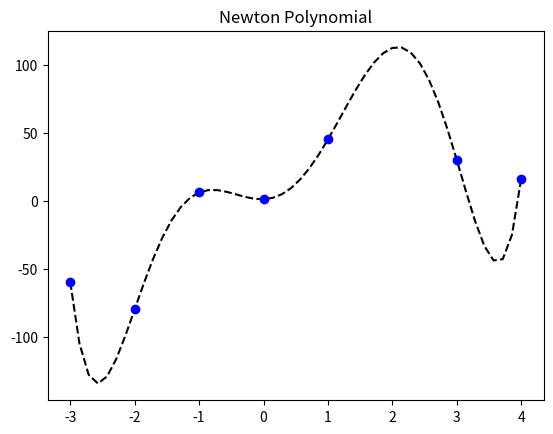

Generate this figure with matplotlib:
"""
[redacted]
@__WHEN YOU FEEL LIKE QUITTING, THINK ABOUT WHY YOU STARTED__@
"""


import numpy as np
import matplotlib.pyplot as plt


class Newtons_Divided_Differences:
    def __init__(self, differences):
        self.differences = differences

    def __call__(self, x):
        """
        this function is for calculating y from given x using all the difference coefficients
        x can be a single value or a numpy
        the formula being used:
        f(x) = f [x0] + (x-x0) f[x0,x1] + (x-x0) (x-x1) f[x0,x1,x2] + . . . + (x-x0) (x-x1) . . . (x-xk-1) f[x0, x1, . . ., xk]

        work on this after implementing 'calc_div_diff'. Then you should have
        f[x0], f[x0,x1]. . . . . ., f[x0, x1, . . ., xk] stored in self.differences

        'res' variable must return all the results (corresponding y for x)
        """
        #debug
        #print("This is data_x", data_x)
        #print("This is x", x)
        #print("This is coeff", self.differences )

        res = np.zeros(len(x))
        degree = len(data_x)-1
        res = self.differences[degree]
        for i in range (1,degree+1):
            res= self.differences[degree-i]+(x-data_x[degree-i])*res

        return res


# basic rule for calculating the difference, implanted in the lambda function.
# You may use it if you wish
difference = lambda y2, y1, x2, x1: (y2 - y1) / (x2 - x1)


def calc_div_diff(x, y):
    assert (len(x) == len(y))
    # write this function to calculate all the divided differences in the list 'b'
    b = []
    n = len(x)
    #print(n)
    for i in range(n):
        b.append(y[i])
    #print(b)
    for i in range(1, n):
        for j in range(n - 1, i - 1,-1):
            y1 = b[j]
            y0 = b[j - 1]
            x1 = x[j]
            x0 = x[j-i]
            b[j]=((y1-y0)/(x1-x0))

    #print(b)
    return b


data_x = np.array([-3.,-2.,-1.,0.,1.,3.,4.])
data_y = np.array([-60.,-80.,6.,1.,45.,30.,16.])

differences = calc_div_diff(list(data_x), list(data_y))
obj = Newtons_Divided_Differences(list(differences))

#generating 50 points from -3 to 4 in order to create a smooth line
X = np.linspace(-3, 4, 50, endpoint=True)
F = obj(X)
#(debug)
#print("This is data_x", data_x)
#print("This is x of p(x)", X)
#print("This is coeff", differences )

plt.plot(X,F,'k--')
plt.plot(data_x, data_y, 'bo')
plt.title('Newton Polynomial')
plt.show()